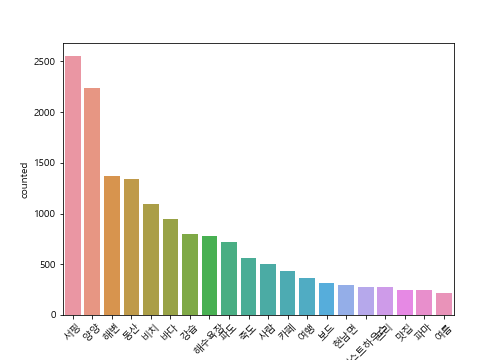

Data behind this chart, as committed beside it:
, word, counted
0, 서핑, 2551
1, 양양, 2236
2, 해변, 1374
3, 동산, 1342
4, 비치, 1094
5, 바다, 949
6, 강습, 794
7, 해수욕장, 774
8, 파도, 718
9, 죽도, 560
10, 사람, 502
11, 카페, 431
12, 여행, 367
13, 보드, 314
14, 현남면, 291
15, 게스트하우스, 278
16, 프리, 273
17, 맛집, 250
18, 파마, 247
19, 여름, 217
20, 캠핑, 217
21, 모습, 200
22, 날씨, 200
23, 저장, 197
24, 동해, 195
25, 장소, 195
26, 시작, 183
27, 바닷가, 182
28, 강사, 180
29, 느낌, 179
30, 가족, 174
31, 예약, 174
32, 리조트, 173
33, 저녁, 172
34, 아침, 172
35, 이용, 170
36, 자리, 166
37, 일출, 164
38, 추천, 160
39, 처음, 159
40, 여유, 159
41, 낚시, 158
42, 커피, 157
43, .com, 155
44, 마을, 154
45, 준비, 151
46, 강릉, 145
47, 사실, 142
48, 인구, 142
49, 동산리, 142
50, 친구, 141
51, 거리, 141
52, 분위기, 140
53, 큰길, 138
54, 아이들, 137
55, 속초, 136
56, 요즘, 135
57, 모래, 135
58, 맥주, 133
59, 텐트, 131
... 7,911 more rows
